4-way image classification set "datas" from GitHub (hhyx/OCT-classification); label vocabulary: CNV, DME, drusen, normal.

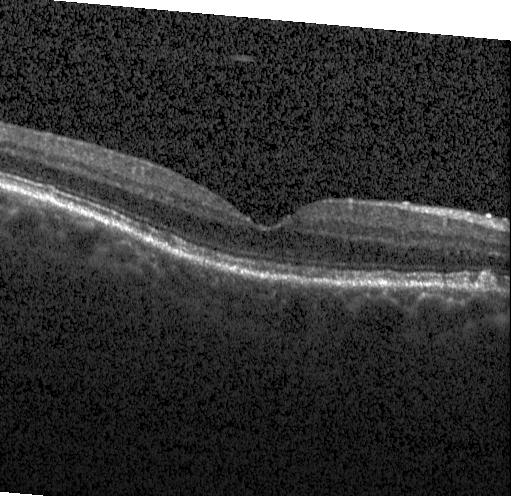
Label: drusen

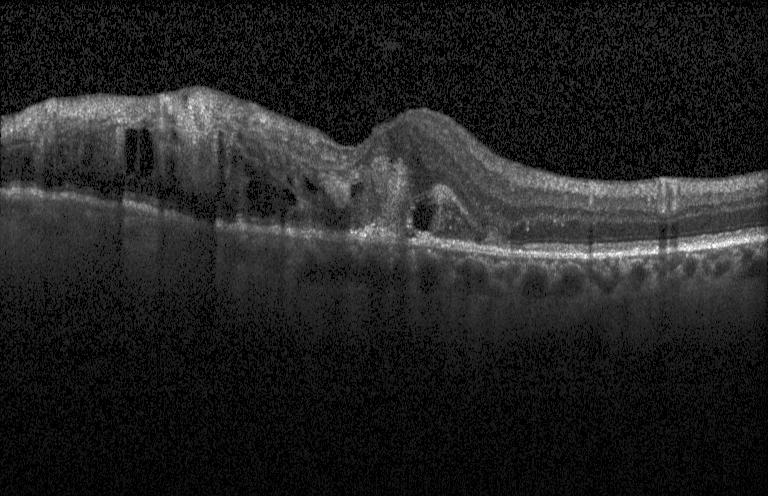
Label: CNV

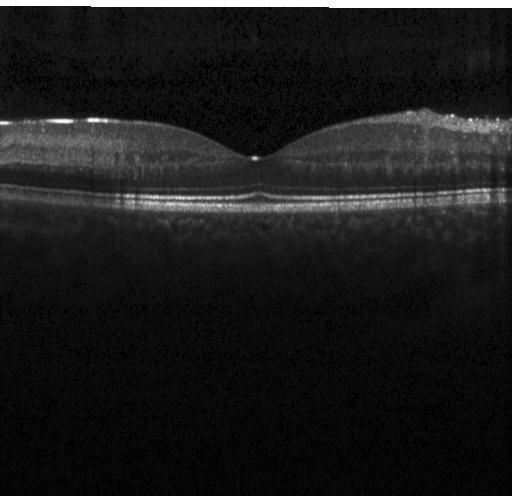
Label: normal

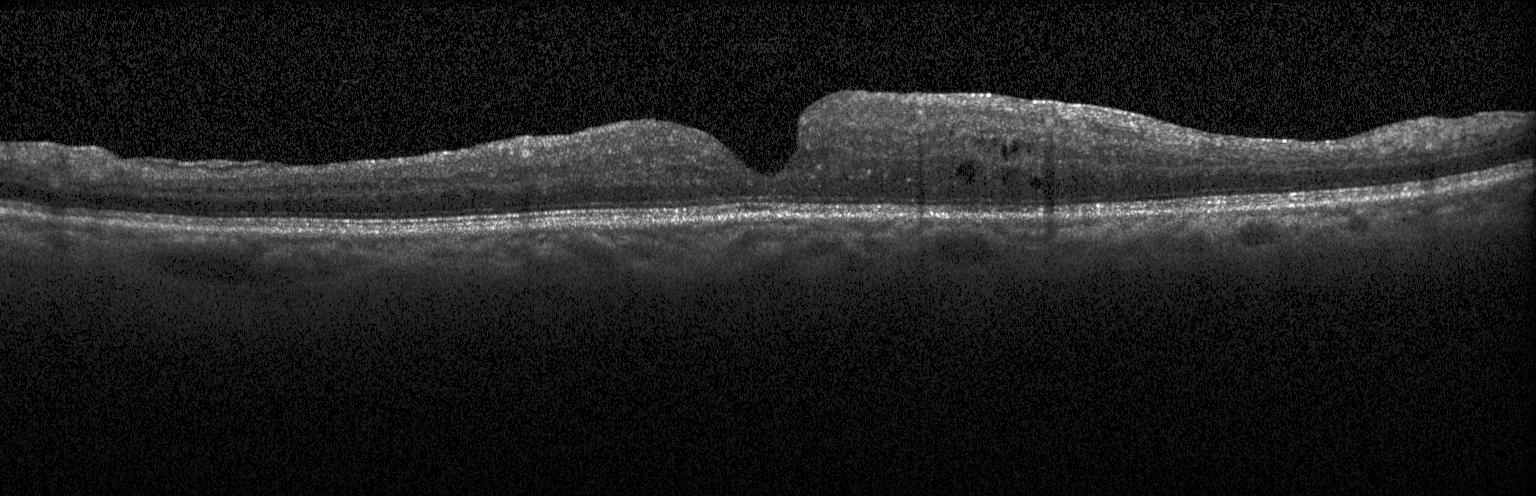
Label: DME

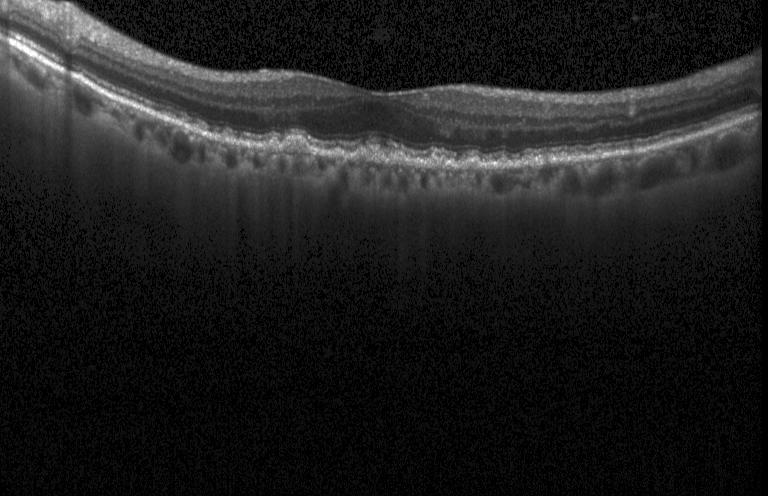
Label: drusen

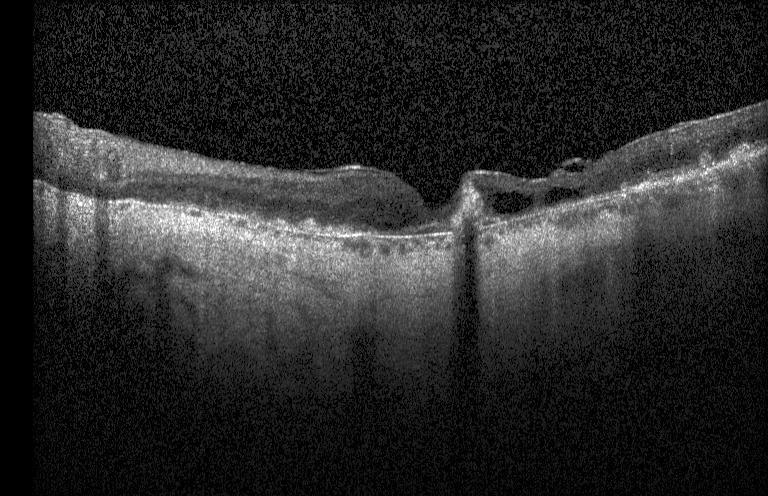
Label: CNV
